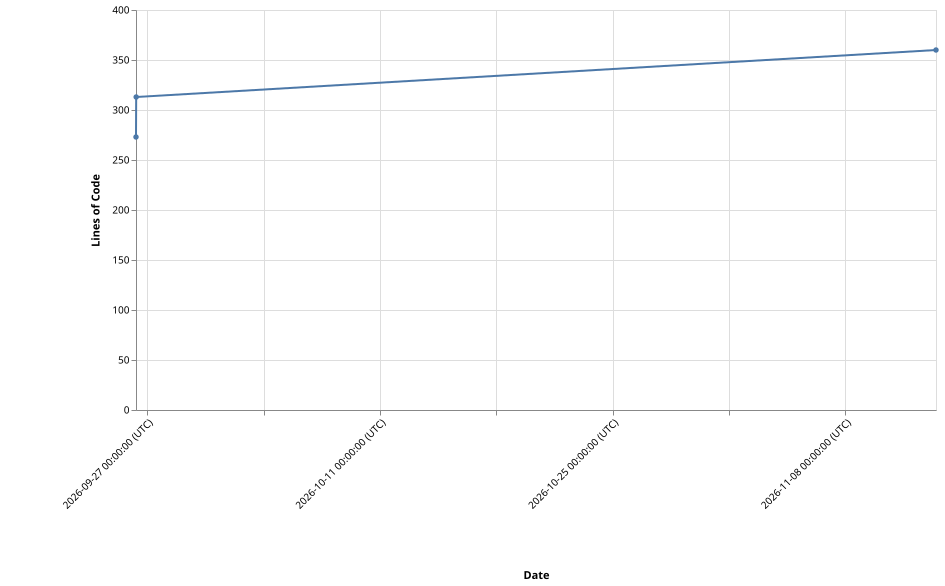

Values plotted in this chart, from the file beside it:
Version, Timestamp, LinesOfCode
v1.0.1, 2026-09-26T07:51:14+00:00, 273
v1.0.2, 2026-09-26T08:07:00+00:00, 313
v1.0.3, 2026-11-13T10:48:43+00:00, 360
